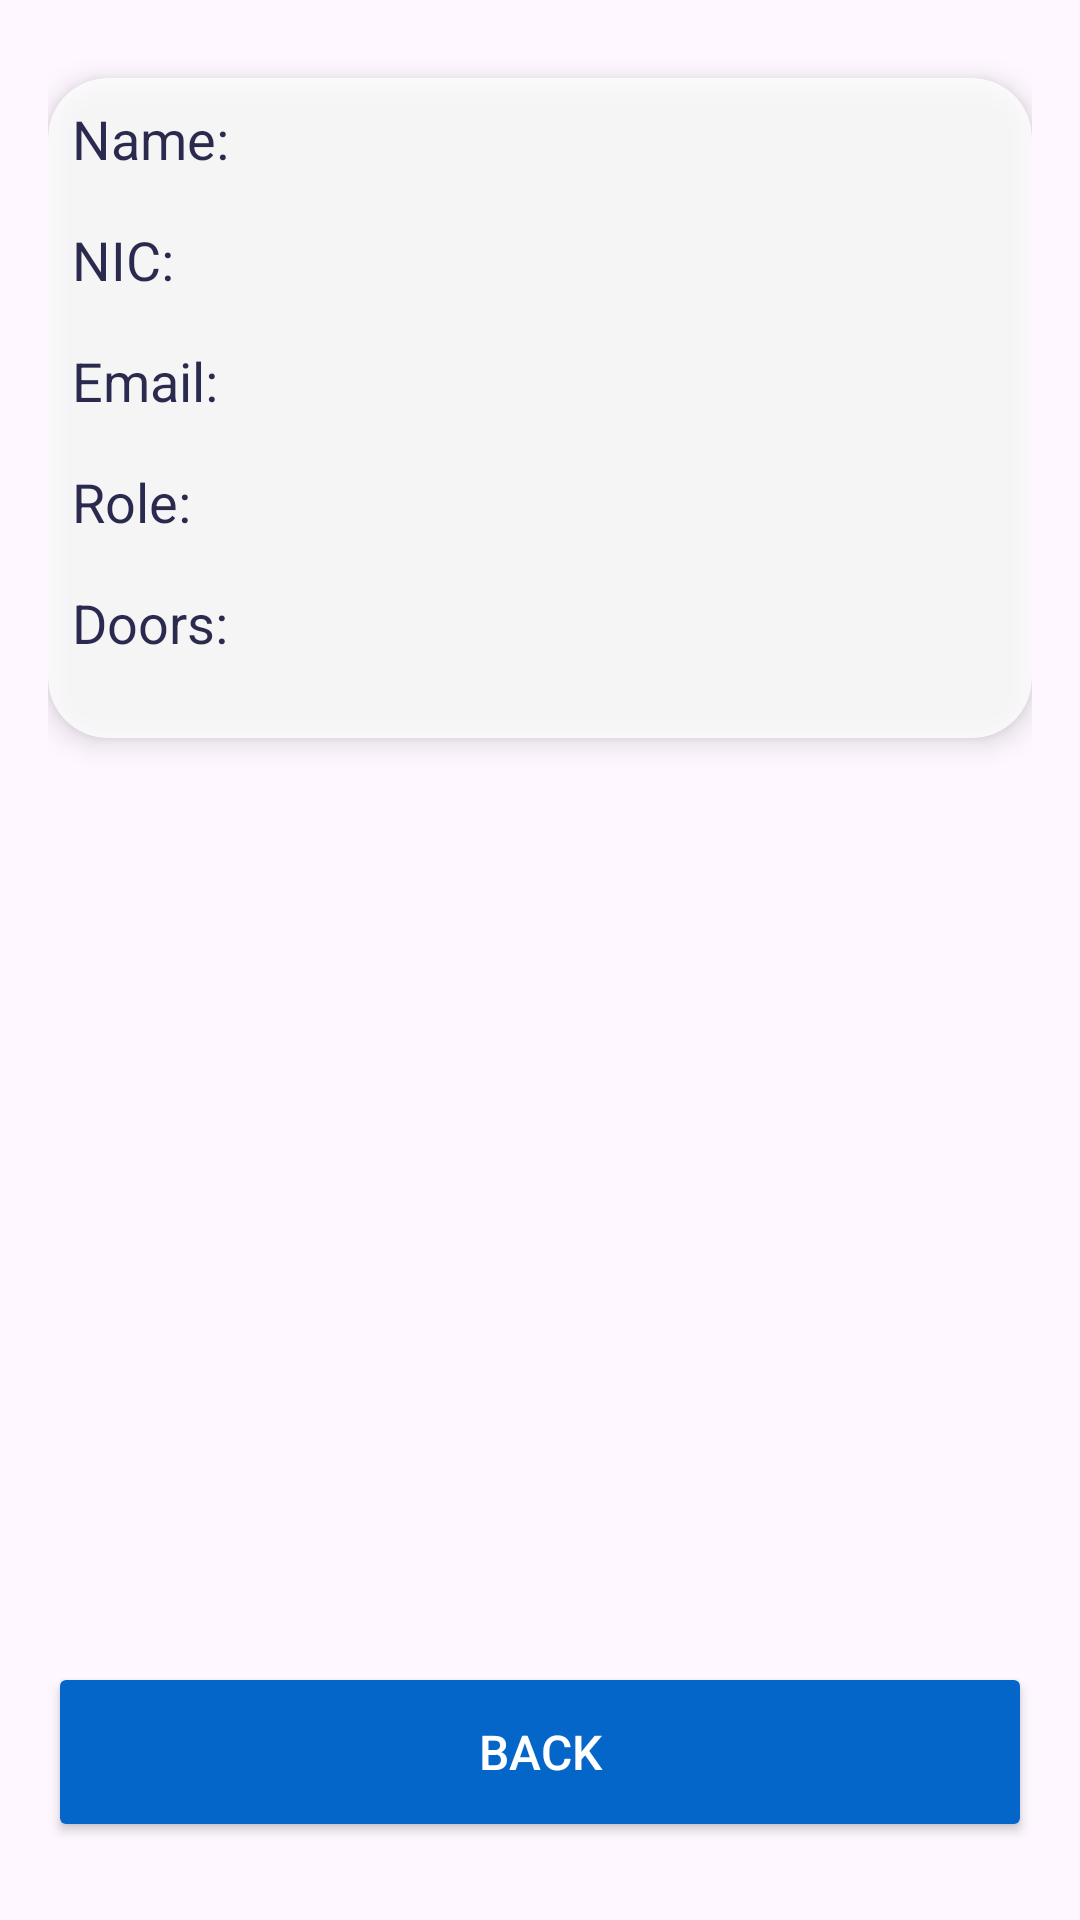

The Android layout XML behind this screen, and the referenced resources:
<!-- AndroidManifest.xml: application theme Theme.DoorLock -->
<!-- res/layout/activity_admin_view_user_page.xml -->
<?xml version="1.0" encoding="utf-8"?>
<LinearLayout xmlns:android="http://schemas.android.com/apk/res/android"
    android:layout_width="match_parent"
    android:layout_height="match_parent"
    xmlns:app="http://schemas.android.com/apk/res-auto"
    android:id="@+id/userPageLayout"
    android:orientation="vertical"
    android:padding="16dp">

    <ProgressBar
        android:id="@+id/progressBar"
        android:layout_width="wrap_content"
        android:layout_height="wrap_content"
        android:visibility="gone"
        android:layout_gravity="center"/>

    <androidx.cardview.widget.CardView
        android:layout_width="match_parent"
        android:layout_height="220dp"
        app:cardCornerRadius="20dp"
        app:cardElevation="5dp"
        app:cardBackgroundColor="#ffffff"
        android:layout_marginTop="10dp"
        android:alpha="0.8">

        <LinearLayout
            android:layout_width="match_parent"
            android:layout_height="match_parent"
            android:orientation="vertical"
            android:id="@+id/adminViewUserPageLayout">

            <TextView
                android:id="@+id/userName"
                android:layout_width="match_parent"
                android:layout_height="wrap_content"
                android:text="Name: "
                android:textSize="18sp"
                android:textColor="@color/darkBlue2"
                android:padding="8dp"/>

            <TextView
                android:id="@+id/userId"
                android:layout_width="match_parent"
                android:layout_height="wrap_content"
                android:text="NIC: "
                android:textSize="18sp"
                android:textColor="@color/darkBlue2"
                android:padding="8dp"/>

            <TextView
                android:id="@+id/userEmail"
                android:layout_width="match_parent"
                android:layout_height="wrap_content"
                android:text="Email: "
                android:textSize="18sp"
                android:textColor="@color/darkBlue2"
                android:padding="8dp"/>

            <TextView
                android:id="@+id/userRole"
                android:layout_width="match_parent"
                android:layout_height="wrap_content"
                android:text="Role: "
                android:textSize="18sp"
                android:textColor="@color/darkBlue2"
                android:padding="8dp"/>

            <TextView
                android:id="@+id/userKey"
                android:layout_width="match_parent"
                android:layout_height="wrap_content"
                android:text="Doors: "
                android:textSize="18sp"
                android:textColor="@color/darkBlue2"
                android:padding="8dp"/>

        </LinearLayout>
    </androidx.cardview.widget.CardView>


    <androidx.recyclerview.widget.RecyclerView
        android:id="@+id/userKeysRecyclerView"
        android:layout_width="match_parent"
        android:layout_height="wrap_content"
        android:nestedScrollingEnabled="false"
        android:layout_marginTop="20dp"/>

    <View
        android:layout_width="match_parent"
        android:layout_height="0dp"
        android:layout_weight="1"/>

    <Button
        android:id="@+id/back_Button"
        android:layout_width="match_parent"
        android:layout_height="60dp"
        android:text="Back"
        android:textSize="16sp"
        android:backgroundTint="@color/blue2"
        android:textColor="@color/white"
        android:layout_marginBottom="10dp"/>

</LinearLayout>
<!-- resources referenced by this layout -->
<resources>
  <color name="blue2">#0466c8</color>
  <color name="darkBlue2">#00002e</color>
  <color name="white">#FFFFFFFF</color>
  <style name="Theme.DoorLock" parent="Base.Theme.DoorLock" />
  <style name="Base.Theme.DoorLock" parent="Theme.Material3.DayNight.NoActionBar">
          
          
      </style>
</resources>
